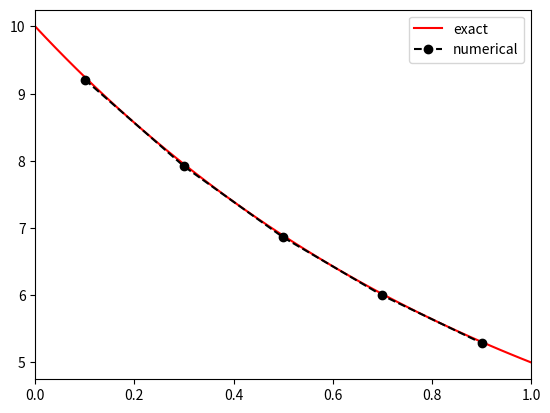

Write the Python code that produced this figure.
#!/usr/bin/env python3
# -*- coding: utf-8 -*-
"""
A course example of steady one-dimensional heat conduction and advection.

KEB-45250
Numerical Techniques for Process Modelling,
Prosessien numeerinen mallinnus

Emphesis on simplisity. Low performance in larger systems.

Created on 2018 Feb 9 

[redacted]
"""
import numpy as np
from matplotlib import pyplot as plt
#from scipy import linalg

##############################################################################

def conduction(kt, dx, T_A, T_B, A, b):
    """Note that there is no need to return anything as Pyhton uses
       references for A and b. 
    """
    
    # Coefficients 
    aWc = kt/dx
    aEc = kt/dx
    
    # Add aW to matrix A
    for k in range(1,n):
        A[k,k]   += aWc
        A[k,k-1] += -aWc
    
    # Add aE to matrix A
    for k in range(n-1):
        A[k,k]   += aEc
        A[k,k+1] += -aEc
    
    # Boundary A on the left
    A[0,0] += kt/(dx/2)
    b[0]   += kt/(dx/2)*T_A
    
    # Boundary B on the right
    A[-1,-1] += kt/(dx/2)
    b[-1]    += kt/(dx/2)*T_B

def central_differencing(crho, u, T_A, T_B, A, b):
    """Note that there is no need to return anything as Pyhton uses
       references for A and b. 
    """
    
    aWf = crho*u/2 # cp*m/A= cp*rho*u
    aEf = crho*u/2
    
    # Add aFw to matrix A
    for k in range(1,n):
        A[k,k]   -= aWf
        A[k,k-1] -= aWf
        
    # Add aFe to matrix A
    for k in range(n-1):
        A[k,k]   += aEf
        A[k,k+1] += aEf    
    
    # Boundary A on the left
    b[0]   += crho*u*T_A
    
    # Boundary B on the right
    b[-1]  -= crho*u*T_B

def upwind_scheme(crho, u, T_A, T_B, A, b):
    """Note that there is no need to return anything as Pyhton uses
       references for A and b. 
    """
    
    aWf = crho*u
    aEf = crho*u
    
    # Positive velocity
    if u > 0:
        # Add aFw to matrix A
        for k in range(1,n):
            A[k,k-1] -= aWf
            
        # Add aFe to matrix A
        for k in range(n-1):
            A[k,k]   += aEf
        
        # Boundary A on the left
        b[0]   += crho*u*T_A
        
        # Boundary B on the right
        A[-1,-1] += aEf        
    
    # Negative velocity
    elif u < 0:
        # Add aFw to matrix A
        for k in range(1,n):
            A[k,k] -= aWf
            
        # Add aFe to matrix A
        for k in range(n-1):
            A[k,k+1]   += aEf
        
        # Boundary A on the left
        A[0,0] -= aWf
        
        # Boundary B on the right
        b[-1]   -= crho*u*T_B
        
    # No velocity    
    else:
        pass
    
def solver(n, kt,  L, T_A, T_B, crho, u, advection_scheme):
    
    # Cell size
    dx = L / n
  
    # Source vector
    b = np.zeros(n)
    # Coefficient matrix
    A = np.zeros((n,n))
    
    #########################################################################
    # Conduction
    #########################################################################    
    conduction(kt, dx, T_A, T_B, A, b)

    #########################################################################
    # Advection
    ######################################################################### 
    
    # Peclet number
    Pe = np.absolute(crho*u / (kt/dx))
    
    if advection_scheme == "central_differencing":
        central_differencing(crho, u, T_A, T_B, A, b)
    elif advection_scheme == "upwind":
        upwind_scheme(crho, u, T_A, T_B, A, b)
    # Unkown advection scheme    
    else:
        raise ValueError("Unkown advection scheme")
   
    #########################################################################
    # Solution
    ######################################################################### 
    
    # Solution
    T = np.linalg.solve(A,b)
    
    # Post
    print("Pe =", Pe)
    print("A\n", A)
    print("b\n", b)
    print("T\n",T)
    
    return T, dx
    
    
def analytical(n, kt, L, T_A, T_B, x, crho, u):
    return T_A + (T_B-T_A) * (np.exp(crho*u*x/kt)-1)/(np.exp(crho*u*L/kt)-1)
    
##############################################################################

if __name__ == "__main__":
    print("START")
    # Thermal conductivity (W/mK)
    kt = 0.1
    # Lenght (m)
    L = 1
    # Boundary temperatures (C)
    T_A = 10
    T_B = 5
    # Product of heat capacity and density
    crho = 1

    advection_scheme = "central_differencing"
    # advection_scheme = "upwind"
    
    # Velocity and Number of control volumes
    # Case a
#    n = 5 ; u = 0.1
    # Case b
#    n = 5 ; u = 2.5
    # Case c
    n = 5 ; u = -0.1
    # Case d
#    n = 5 ; u = -2.5
    
    T, dx = solver(n, kt, L, T_A, T_B, crho, u, advection_scheme)
    
    x_exact = np.linspace(0,L)
    T_exact = analytical(n, kt, L, T_A, T_B, x_exact, crho, u)
    
    # Plot numerical and exact solution
    x = np.linspace(dx/2,L-dx/2,n)    
    plt.plot(x_exact, T_exact, "r", label="exact")
    plt.plot(x, T, "k--o", label="numerical")
    plt.legend()
    plt.xlim(0,L)
    
    print("END")